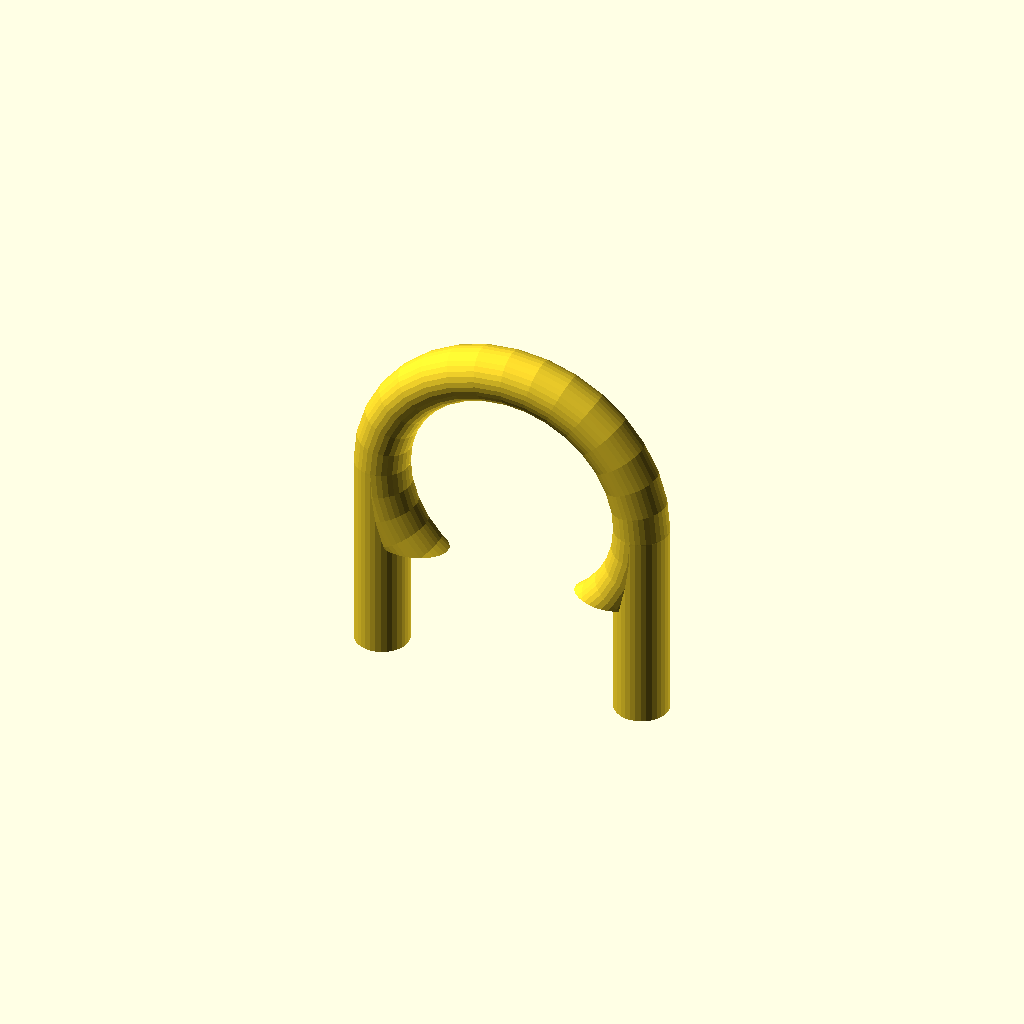
Cell 1: the model at its default parameters.
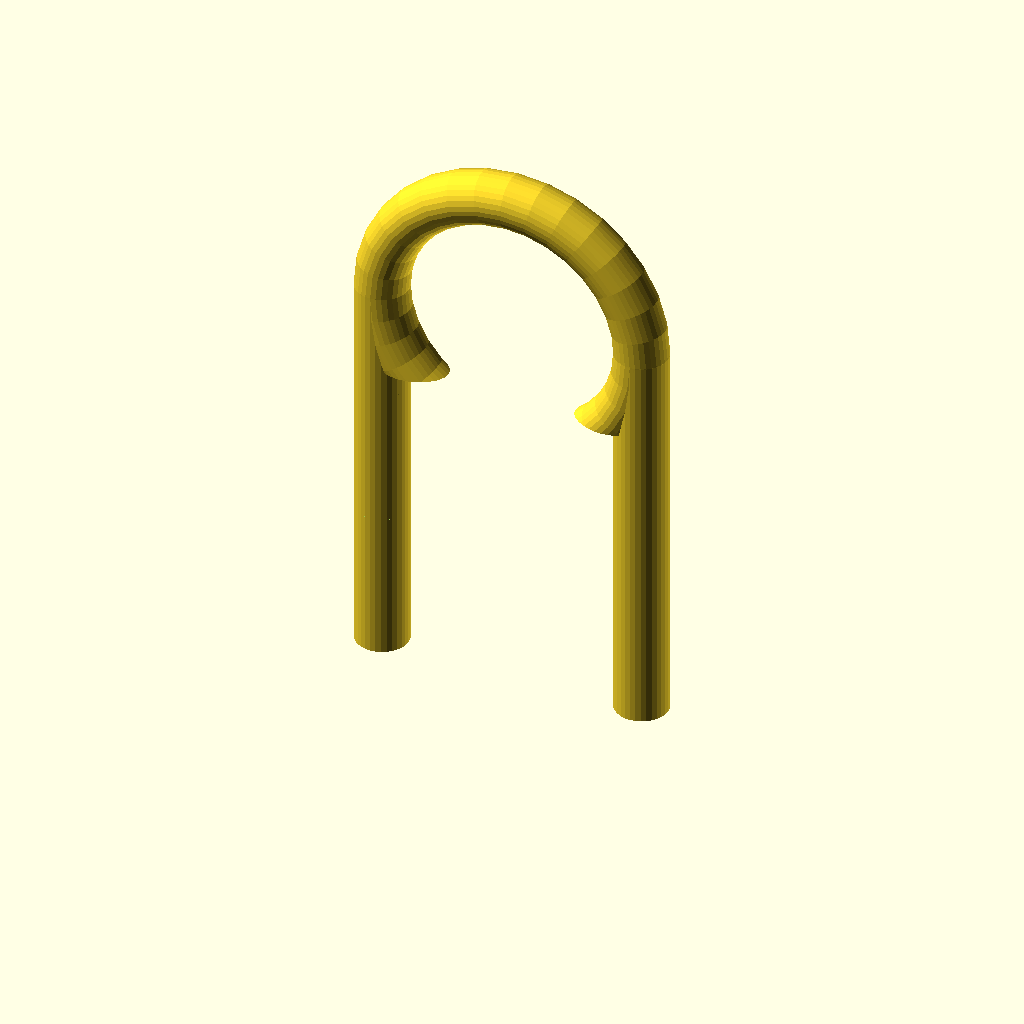
Cell 2: the same model with leg_length = 60.
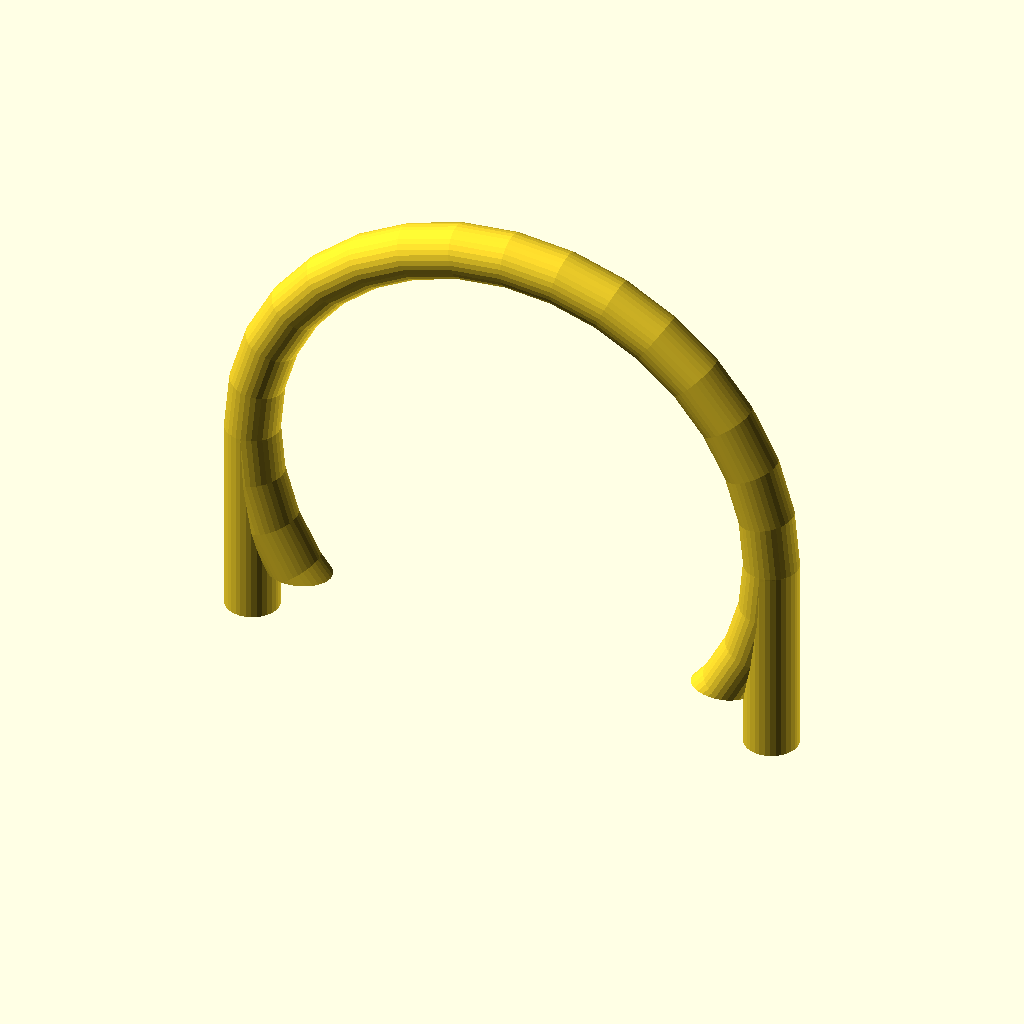
Cell 3: bend_radius = 40 (everything else at default).
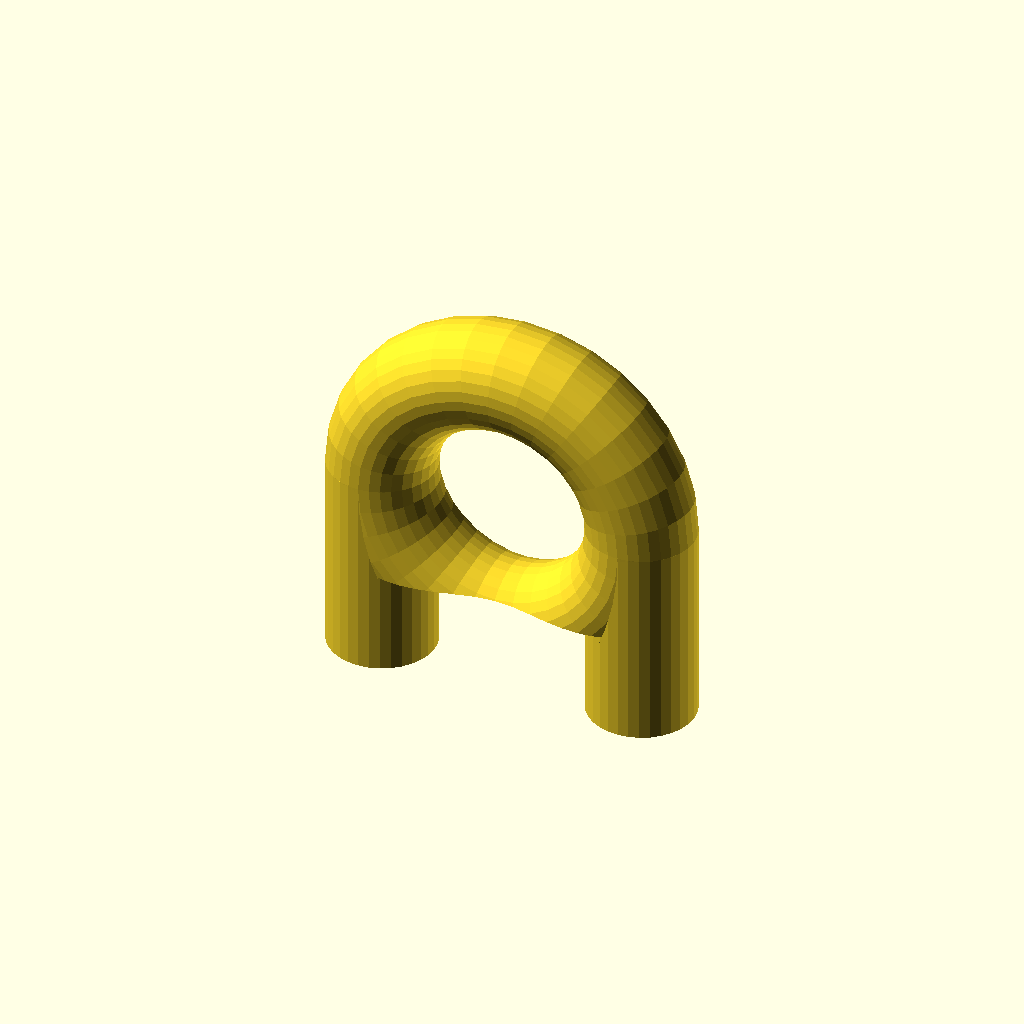
Cell 4: the same model with handle_diameter = 16.
All cells are drawn from one camera (rotation 55°, 0°, 25°, orthographic, colour scheme Cornfield), so only the parameter changes between them.
The OpenSCAD source (docs/brep/task-17-comparison/runs/curved_handle/openscad/trial-03/model.scad):
/* doodle-meta {"version":1,"parameters":{"leg_length":{"label":"Leg Length","description":"Length of the straight vertical legs","unit":"mm","feature":"leg_length"},"bend_radius":{"label":"Bend Radius","description":"Centerline radius of the semi-circular bend","unit":"mm","feature":"bend_radius"},"handle_diameter":{"label":"Handle Diameter","description":"Diameter of the circular cross-section","unit":"mm","feature":"cross_section"}},"features":{"leg_length":{"kind":"dimension","axis":"z","label":"Leg Length"},"bend_radius":{"kind":"dimension","axis":"x","label":"Bend Radius"},"cross_section":{"kind":"dimension","axis":"y","label":"Handle Diameter"}}} */

// Parameters
leg_length = 30;
bend_radius = 20;
handle_diameter = 8;

// Derived constants
handle_radius = handle_diameter / 2;
total_height = leg_length + bend_radius + handle_radius;

// Module: The complete handle body
module handle_body() {
    // 1. Left Leg
    // Positioned at X = -bend_radius, extending from Z=0 to Z=leg_length
    // Centered in Y
    translate([-bend_radius, 0, leg_length / 2]) {
        cylinder(h=leg_length, r=handle_radius, center=true, $fn=32);
    }

    // 2. Right Leg
    // Positioned at X = +bend_radius, extending from Z=0 to Z=leg_length
    // Centered in Y
    translate([bend_radius, 0, leg_length / 2]) {
        cylinder(h=leg_length, r=handle_radius, center=true, $fn=32);
    }

    // 3. Semi-circular Bend
    // Centered at (0, 0, leg_length)
    // Torus major radius = bend_radius, minor radius = handle_radius
    // We use a torus and cut the bottom half to keep it clean and ensure it sits on Z=0
    translate([0, 0, leg_length]) {
        difference() {
            // Full torus
            rotate([90, 0, 0]) {
                torus(major_r=bend_radius, minor_r=handle_radius, fn=32);
            }
            // Cut away the bottom half (Z < 0 relative to torus center)
            // The torus center is at Z=leg_length. We want to keep Z >= leg_length.
            // So we remove everything below Z=leg_length.
            translate([0, 0, -bend_radius - handle_radius - 1]) {
                cube([bend_radius*2 + handle_radius*2 + 2, bend_radius*2 + handle_radius*2 + 2, bend_radius + handle_radius + 1], center=true);
            }
        }
    }
}

// Helper module for Torus (since standard torus isn't a primitive in all versions, 
// but rotate_extrude is standard. However, rotate_extrude of a circle is a torus.
// Let's implement torus via rotate_extrude to be safe and standard.)

module torus(major_r, minor_r, fn=32) {
    // Create a circle in the XZ plane (offset by major_r in X)
    // Then rotate around Z axis.
    // Wait, rotate_extrude rotates around Z.
    // So we need the profile in the XZ plane? No, rotate_extrude takes a 2D polygon in XY and rotates around Z.
    // So we define the circle in the XZ plane? No.
    // Standard torus: Circle in XZ plane at distance R from Z axis, rotated around Z.
    // But rotate_extrude works on 2D shapes in XY.
    // So we define the circle in the XZ plane? No, we define it in the XY plane?
    // If we define a circle in the XZ plane, we can't rotate_extrude it directly around Z unless we project it.
    // Actually, the standard way:
    // Define a circle in the XZ plane? No.
    // Let's use the standard torus construction:
    // A circle of radius r, centered at (R, 0, 0) in the XZ plane? No.
    // Let's stick to the simplest OpenSCAD torus implementation:
    // rotate_extrude() { translate([major_r, 0, 0]) circle(r=minor_r); }
    // This creates a torus lying in the XY plane (flat).
    // We need the torus to be vertical (standing up), so we rotate it 90 degrees around X or Y.
    
    // Correction: The previous code used `rotate([90,0,0])` before the torus call.
    // If `torus()` creates a flat torus (in XY), rotating 90 deg around X makes it stand up in XZ.
    // This matches the handle orientation (legs in XZ plane).
    
    // Let's redefine torus properly using rotate_extrude
    rotate_extrude($fn=fn) {
        translate([major_r, 0, 0]) {
            circle(r=minor_r, $fn=fn);
        }
    }
}

// Instantiate the design
// The handle is centered at X=0, Y=0.
// The lowest point is Z=0 (bottom of legs).
// The highest point is Z = leg_length + bend_radius + handle_radius.
// Total height = 30 + 20 + 4 = 54mm. Matches authoritative max dimension.
// Total width = 2*bend_radius + handle_diameter = 40 + 8 = 48mm.
// Total depth = handle_diameter = 8mm.

handle_body();
Customizer parameters (derived from the source; name, type, default, range or options):
leg_length: number, default 30
bend_radius: number, default 20
handle_diameter: number, default 8
